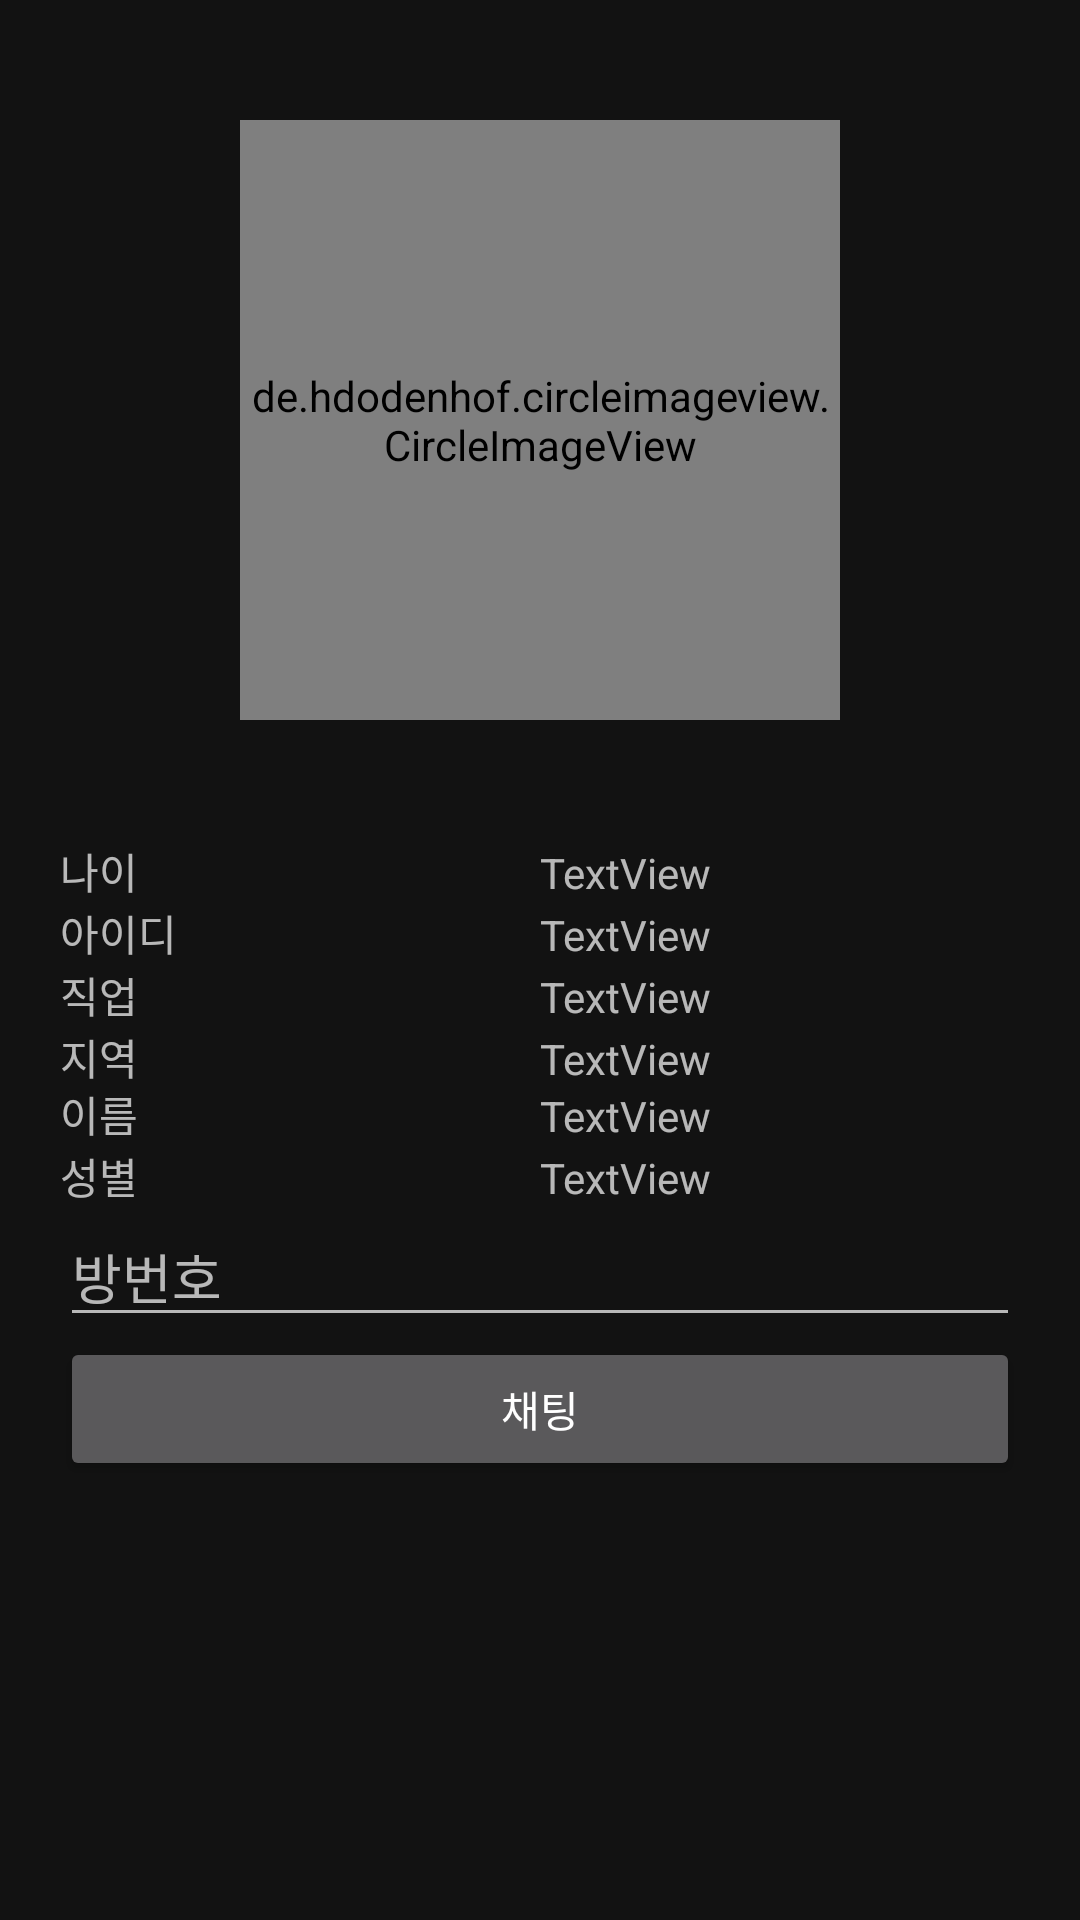

Produce the Android XML layout that renders to this screen, including the resource entries it uses.
<!-- AndroidManifest.xml: application theme AppTheme -->
<!-- res/layout/activity_login.xml -->
<?xml version="1.0" encoding="utf-8"?>
<LinearLayout xmlns:android="http://schemas.android.com/apk/res/android"
    xmlns:app="http://schemas.android.com/apk/res-auto"
    xmlns:tools="http://schemas.android.com/tools"
    android:layout_width="match_parent"
    android:layout_height="match_parent"
    android:orientation="vertical"
    tools:context=".Login">

    <de.hdodenhof.circleimageview.CircleImageView
        android:id="@+id/login_image"
        android:layout_width="200dp"
        android:layout_height="200dp"
        android:layout_gravity="center"
        android:layout_marginTop="40dp"
        android:layout_marginBottom="40dp"
        android:src="@drawable/basicprofile" />

    <LinearLayout
        android:layout_width="match_parent"
        android:layout_height="wrap_content"
        android:orientation="vertical"
        android:layout_marginLeft="20dp"
        android:layout_marginRight="20dp">

        <LinearLayout
            android:layout_width="match_parent"
            android:layout_height="wrap_content"
            android:orientation="horizontal">

            <TextView
                android:id="@+id/textView9"
                android:layout_width="match_parent"
                android:layout_height="wrap_content"
                android:layout_weight="1"
                android:text="나이" />

            <TextView
                android:id="@+id/login_age"
                android:layout_width="match_parent"
                android:layout_height="wrap_content"
                android:layout_weight="1"
                android:text="TextView" />
        </LinearLayout>

        <LinearLayout
            android:layout_width="match_parent"
            android:layout_height="wrap_content"
            android:orientation="horizontal">

            <TextView
                android:id="@+id/textView7"
                android:layout_width="match_parent"
                android:layout_height="wrap_content"
                android:layout_weight="1"
                android:text="아이디" />

            <TextView
                android:id="@+id/login_Email"
                android:layout_width="match_parent"
                android:layout_height="wrap_content"
                android:layout_weight="1"
                android:text="TextView" />
        </LinearLayout>

        <LinearLayout
            android:layout_width="match_parent"
            android:layout_height="wrap_content">

            <TextView
                android:id="@+id/textView12"
                android:layout_width="match_parent"
                android:layout_height="wrap_content"
                android:layout_weight="1"
                android:text="직업" />

            <TextView
                android:id="@+id/login_jab"
                android:layout_width="match_parent"
                android:layout_height="wrap_content"
                android:layout_weight="1"
                android:text="TextView" />
        </LinearLayout>

        <LinearLayout
            android:layout_width="match_parent"
            android:layout_height="wrap_content">

            <TextView
                android:id="@+id/textView11"
                android:layout_width="match_parent"
                android:layout_height="match_parent"
                android:layout_weight="1"
                android:text="지역" />

            <TextView
                android:id="@+id/login_area"
                android:layout_width="match_parent"
                android:layout_height="wrap_content"
                android:layout_weight="1"
                android:text="TextView" />
        </LinearLayout>

        <LinearLayout
            android:layout_width="match_parent"
            android:layout_height="wrap_content"
            android:orientation="horizontal">

            <TextView
                android:id="@+id/textView8"
                android:layout_width="match_parent"
                android:layout_height="wrap_content"
                android:layout_weight="1"
                android:text="이름" />

            <TextView
                android:id="@+id/login_name"
                android:layout_width="match_parent"
                android:layout_height="wrap_content"
                android:layout_weight="1"
                android:text="TextView" />
        </LinearLayout>

        <LinearLayout
            android:layout_width="match_parent"
            android:layout_height="wrap_content"
            android:orientation="horizontal">

            <TextView
                android:id="@+id/textView10"
                android:layout_width="match_parent"
                android:layout_height="wrap_content"
                android:layout_weight="1"
                android:text="성별" />

            <TextView
                android:id="@+id/login_gender"
                android:layout_width="match_parent"
                android:layout_height="wrap_content"
                android:layout_weight="1"
                android:text="TextView" />
        </LinearLayout>

        <EditText
            android:id="@+id/roomNumberInput"
            android:layout_width="match_parent"
            android:layout_height="wrap_content"
            android:ems="10"
            android:hint="방번호"
            android:inputType="textPersonName" />

        <Button
            android:id="@+id/chat"
            android:layout_width="match_parent"
            android:layout_height="wrap_content"
            android:text="채팅" />

    </LinearLayout>


</LinearLayout>
<!-- resources referenced by this layout -->
<resources>
  <style name="AppTheme" parent="Theme.MaterialComponents.NoActionBar">
          <item name="colorPrimary">@color/colorPrimary</item>
          <item name="colorPrimaryDark">@color/colorPrimaryDark</item>
          <item name="colorAccent">@color/appThemeColor</item>
          <item name="color">@color/appThemeColor</item>
      </style>
  <color name="colorPrimary">#6200EE</color>
  <color name="colorPrimaryDark">#3700B3</color>
  <color name="appThemeColor">#E91E63</color>
</resources>
